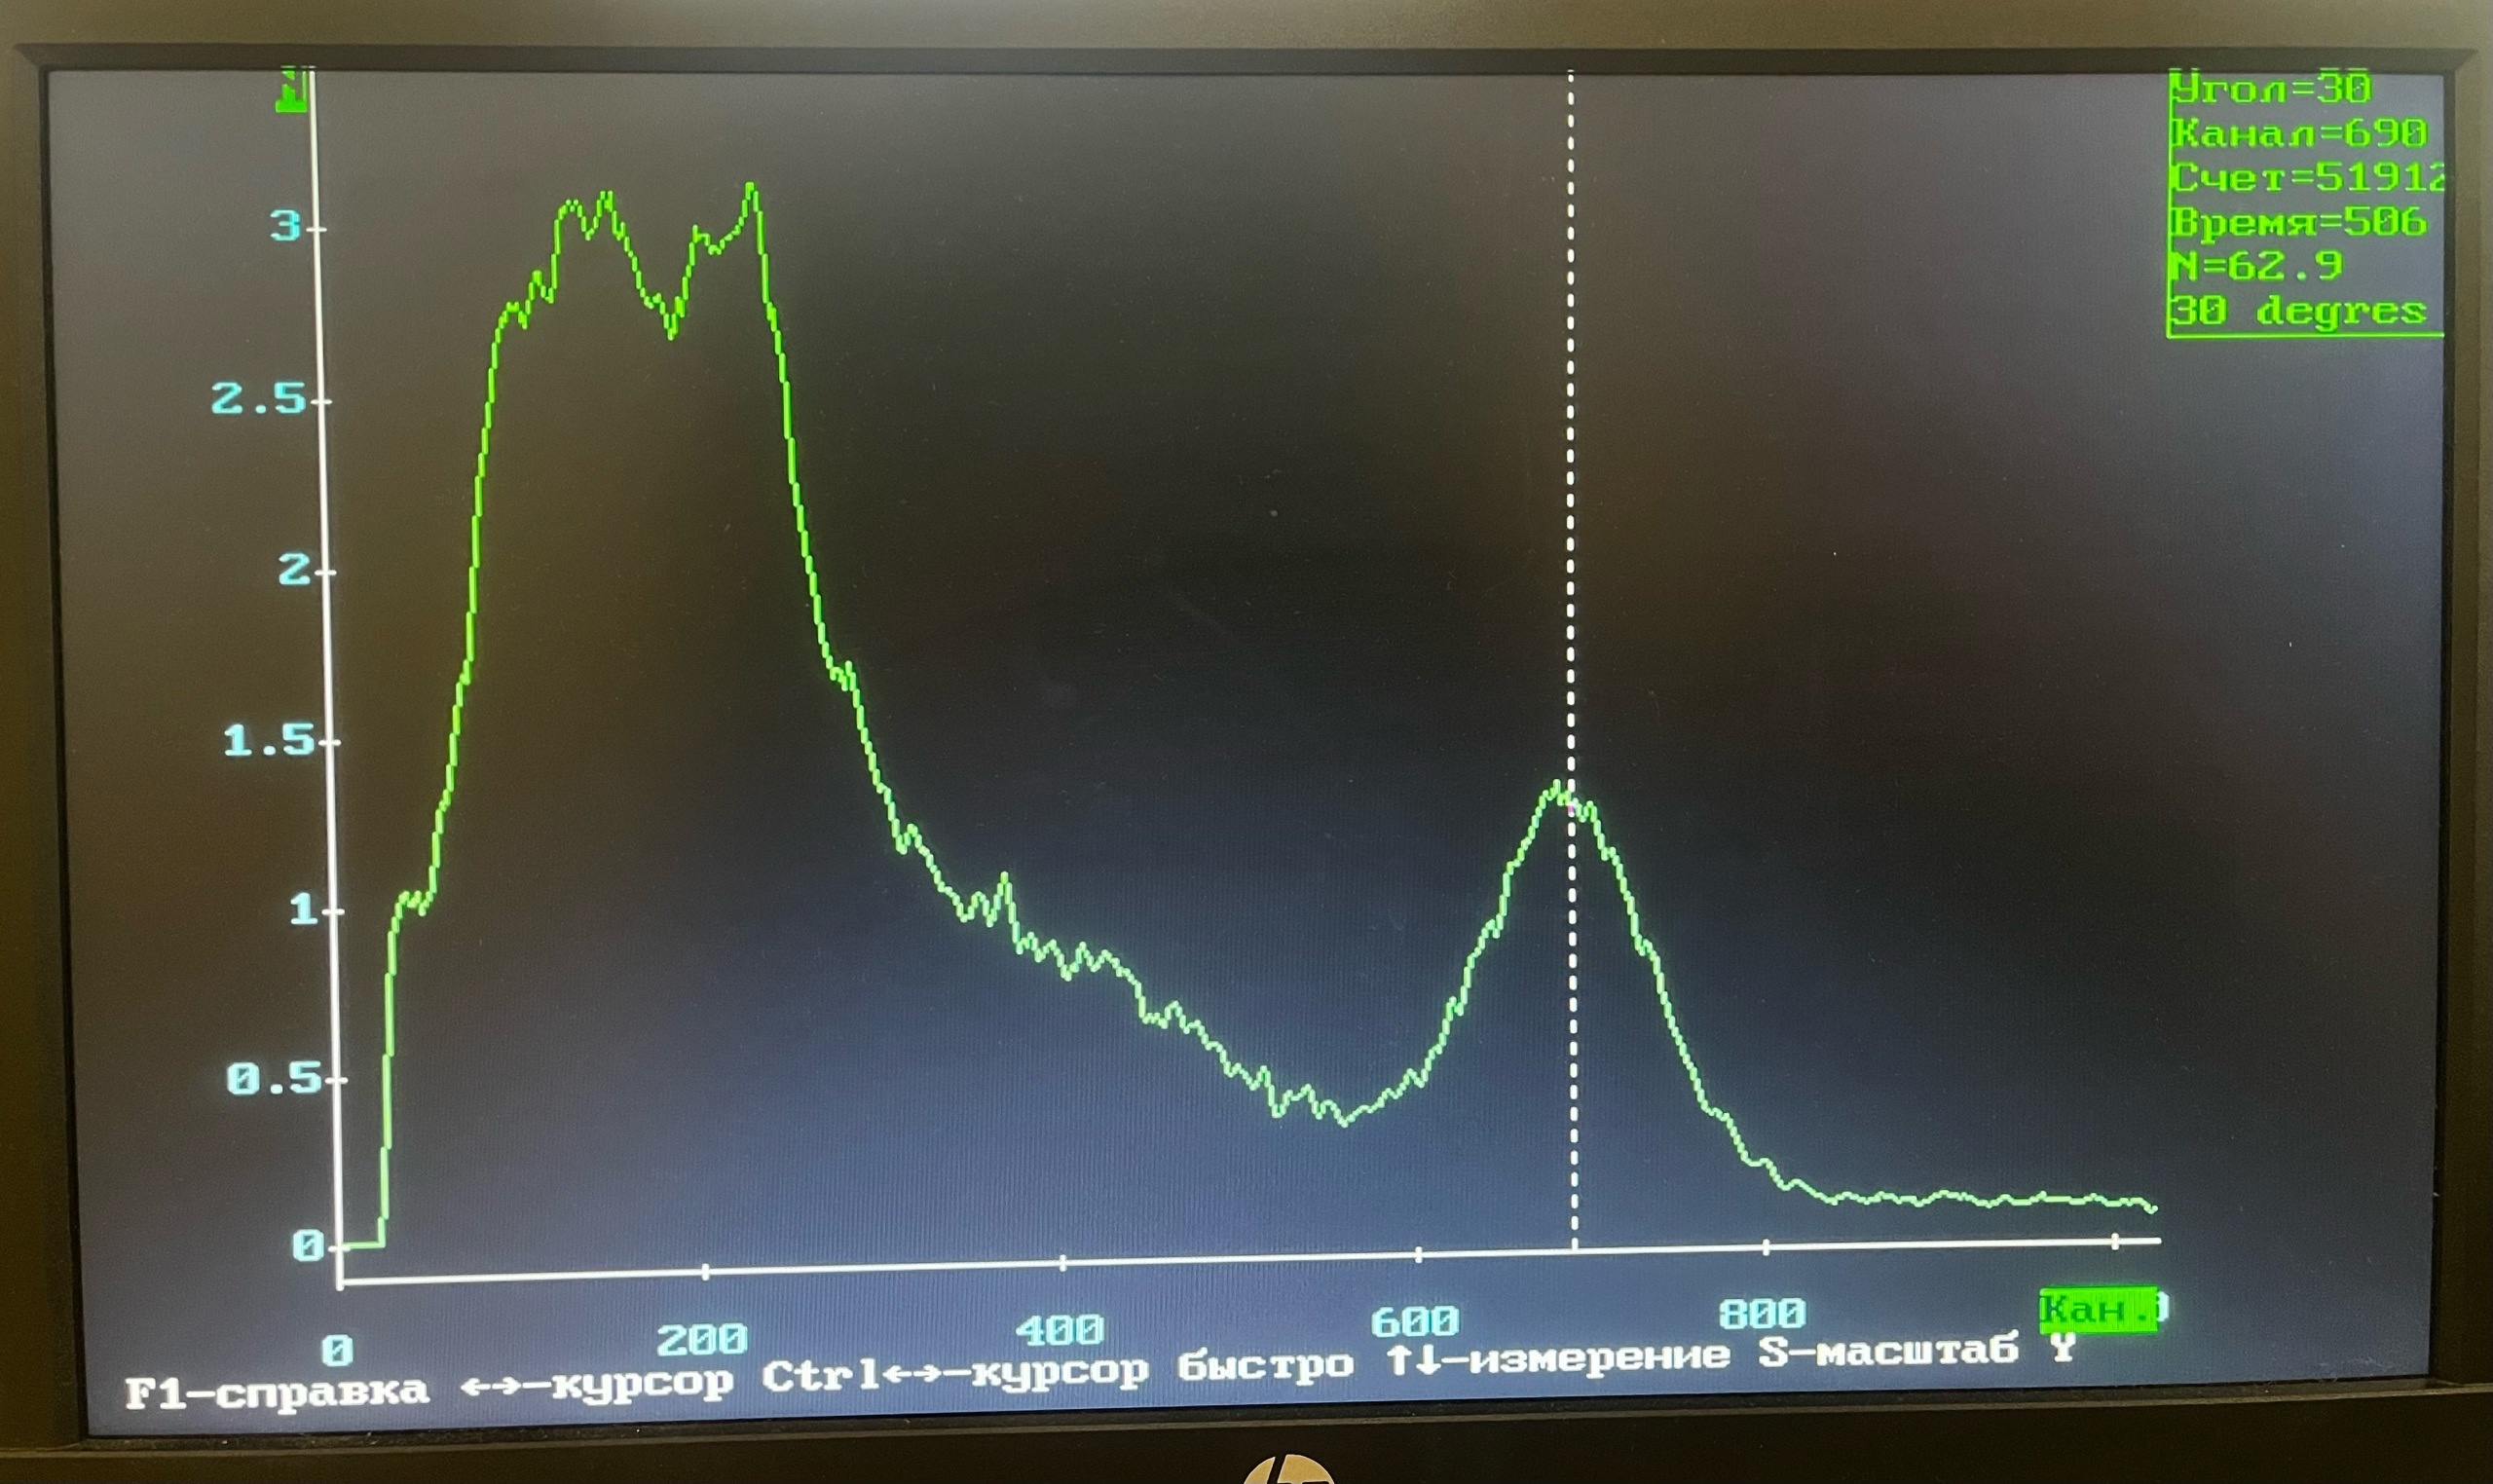

The data file committed next to this chart (first rows):
x, y
10.07, 0.01829
15.87, 0.01873
20.51, 0.01833
24.25, 0.09411
25.82, 0.2058
25.03, 0.173
24.84, 0.1399
23.39, 0.1214
28.49, 0.5536
27.81, 0.5044
27.99, 0.4762
27.28, 0.4453
26.93, 0.2994
28.15, 0.4139
28.02, 0.3831
27.91, 0.3558
27.35, 0.3307
24.78, 0.05961
30.71, 0.7851
30.21, 0.7161
30.42, 0.6576
30.11, 0.616
30.63, 0.5902
27.22, 0.254
32.54, 0.909
32.66, 0.8465
32.54, 0.8168
30.38, 0.7576
35.7, 0.959
37.69, 1.007
41.97, 1.022
47.72, 1.017
51.25, 0.9939
55.1, 1.036
57.04, 1.119
56.28, 1.075
59.54, 1.204
58.53, 1.158
60.59, 1.265
60.35, 1.136
64.48, 1.305
61.85, 1.235
66.38, 1.34
67.49, 1.401
69.83, 1.496
69.27, 1.444
68.14, 1.368
72.09, 1.571
71.28, 1.536
74.01, 1.64
73.21, 1.607
77.59, 1.674
78.87, 1.721
80.73, 1.848
79.73, 1.796
79.89, 1.768
79.53, 1.748
82.92, 1.984
82.01, 1.93
81.59, 1.896
... 278 more rows
